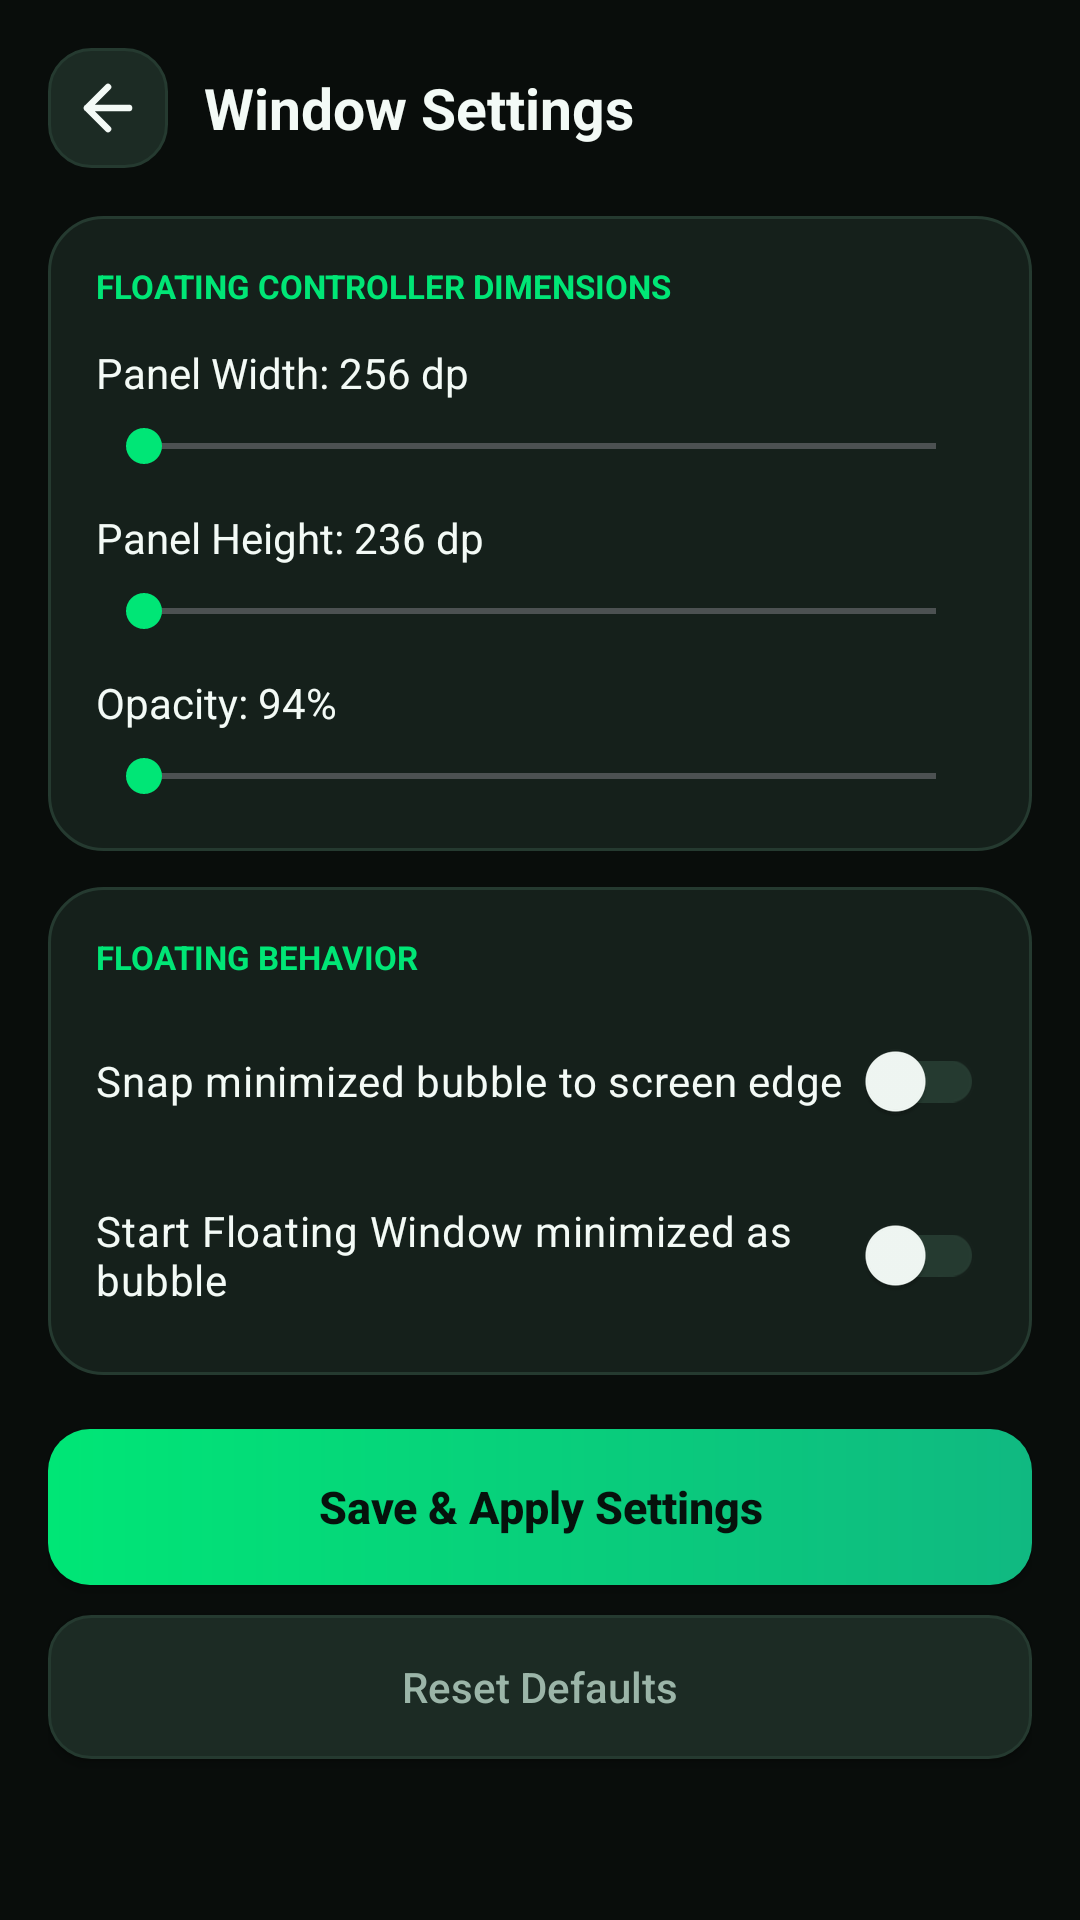

Here is an Android app screen rendered from its layout file. Give the layout XML and the strings, colors and styles it references.
<!-- AndroidManifest.xml: application theme Theme.CarromDualScreen -->
<!-- res/layout/activity_window_settings.xml -->
<?xml version="1.0" encoding="utf-8"?>
<ScrollView xmlns:android="http://schemas.android.com/apk/res/android"
    android:layout_width="match_parent"
    android:layout_height="match_parent"
    android:background="@color/bg_obsidian"
    android:fillViewport="true">

    <LinearLayout
        android:layout_width="match_parent"
        android:layout_height="wrap_content"
        android:orientation="vertical"
        android:padding="16dp">

        <LinearLayout
            android:layout_width="match_parent"
            android:layout_height="wrap_content"
            android:gravity="center_vertical"
            android:orientation="horizontal">

            <ImageButton
                android:id="@+id/btnBack"
                android:layout_width="40dp"
                android:layout_height="40dp"
                android:background="@drawable/bg_button_secondary"
                android:contentDescription="Back"
                android:src="@drawable/ic_arrow_back" />

            <TextView
                android:layout_width="wrap_content"
                android:layout_height="wrap_content"
                android:layout_marginStart="12dp"
                android:text="Window Settings"
                android:textColor="@color/text_primary"
                android:textSize="19sp"
                android:textStyle="bold" />
        </LinearLayout>

        
        <LinearLayout
            android:layout_width="match_parent"
            android:layout_height="wrap_content"
            android:layout_marginTop="16dp"
            android:background="@drawable/bg_card_dark"
            android:orientation="vertical"
            android:padding="16dp">

            <TextView
                android:layout_width="wrap_content"
                android:layout_height="wrap_content"
                android:text="FLOATING CONTROLLER DIMENSIONS"
                android:textColor="@color/emerald_neon"
                android:textSize="11sp"
                android:textStyle="bold" />

            <TextView
                android:id="@+id/tvWidthValue"
                android:layout_width="match_parent"
                android:layout_height="wrap_content"
                android:layout_marginTop="12dp"
                android:text="Panel Width: 256 dp"
                android:textColor="@color/text_primary"
                android:textSize="14sp" />

            <SeekBar
                android:id="@+id/seekWidth"
                android:layout_width="match_parent"
                android:layout_height="wrap_content"
                android:layout_marginTop="6dp"
                android:max="170"
                android:progressTint="@color/emerald_neon"
                android:thumbTint="@color/emerald_neon" />

            <TextView
                android:id="@+id/tvHeightValue"
                android:layout_width="match_parent"
                android:layout_height="wrap_content"
                android:layout_marginTop="12dp"
                android:text="Panel Height: 236 dp"
                android:textColor="@color/text_primary"
                android:textSize="14sp" />

            <SeekBar
                android:id="@+id/seekHeight"
                android:layout_width="match_parent"
                android:layout_height="wrap_content"
                android:layout_marginTop="6dp"
                android:max="280"
                android:progressTint="@color/emerald_neon"
                android:thumbTint="@color/emerald_neon" />

            <TextView
                android:id="@+id/tvOpacityValue"
                android:layout_width="match_parent"
                android:layout_height="wrap_content"
                android:layout_marginTop="12dp"
                android:text="Opacity: 94%"
                android:textColor="@color/text_primary"
                android:textSize="14sp" />

            <SeekBar
                android:id="@+id/seekOpacity"
                android:layout_width="match_parent"
                android:layout_height="wrap_content"
                android:layout_marginTop="6dp"
                android:max="55"
                android:progressTint="@color/emerald_neon"
                android:thumbTint="@color/emerald_neon" />
        </LinearLayout>

        
        <LinearLayout
            android:layout_width="match_parent"
            android:layout_height="wrap_content"
            android:layout_marginTop="12dp"
            android:background="@drawable/bg_card_dark"
            android:orientation="vertical"
            android:padding="16dp">

            <TextView
                android:layout_width="wrap_content"
                android:layout_height="wrap_content"
                android:text="FLOATING BEHAVIOR"
                android:textColor="@color/emerald_neon"
                android:textSize="11sp"
                android:textStyle="bold" />

            <androidx.appcompat.widget.SwitchCompat
                android:id="@+id/switchSnapEdge"
                android:layout_width="match_parent"
                android:layout_height="wrap_content"
                android:layout_marginTop="10dp"
                android:text="Snap minimized bubble to screen edge"
                android:textColor="@color/text_primary"
                android:textSize="14sp" />

            <androidx.appcompat.widget.SwitchCompat
                android:id="@+id/switchStartMinimized"
                android:layout_width="match_parent"
                android:layout_height="wrap_content"
                android:layout_marginTop="10dp"
                android:text="Start Floating Window minimized as bubble"
                android:textColor="@color/text_primary"
                android:textSize="14sp" />
        </LinearLayout>

        
        <Button
            android:id="@+id/btnSaveWindowSettings"
            android:layout_width="match_parent"
            android:layout_height="52dp"
            android:layout_marginTop="18dp"
            android:background="@drawable/bg_button_primary"
            android:text="Save &amp; Apply Settings"
            android:textAllCaps="false"
            android:textColor="@color/text_on_emerald"
            android:textSize="15sp"
            android:textStyle="bold" />

        <Button
            android:id="@+id/btnResetWindowDefaults"
            android:layout_width="match_parent"
            android:layout_height="48dp"
            android:layout_marginTop="10dp"
            android:background="@drawable/bg_button_secondary"
            android:text="Reset Defaults"
            android:textAllCaps="false"
            android:textColor="@color/text_secondary"
            android:textSize="14sp" />
    </LinearLayout>
</ScrollView>
<!-- resources referenced by this layout -->
<resources>
  <color name="bg_obsidian">#090D0B</color>
  <color name="emerald_neon">#00E676</color>
  <color name="text_on_emerald">#06120C</color>
  <color name="text_primary">#F3FAF6</color>
  <color name="text_secondary">#9BB5A8</color>
  <!-- drawable bg_button_primary (drawable) -->
  <?xml version="1.0" encoding="utf-8"?>
  <shape xmlns:android="http://schemas.android.com/apk/res/android"
      android:shape="rectangle">
      <gradient
          android:angle="0"
          android:endColor="@color/emerald_primary"
          android:startColor="@color/emerald_neon" />
      <corners android:radius="14dp" />
  </shape>
  <!-- drawable bg_button_secondary (drawable) -->
  <?xml version="1.0" encoding="utf-8"?>
  <shape xmlns:android="http://schemas.android.com/apk/res/android"
      android:shape="rectangle">
      <solid android:color="@color/bg_card_elevated" />
      <corners android:radius="14dp" />
      <stroke
          android:width="1dp"
          android:color="@color/stroke_subtle" />
  </shape>
  <!-- drawable bg_card_dark (drawable) -->
  <?xml version="1.0" encoding="utf-8"?>
  <shape xmlns:android="http://schemas.android.com/apk/res/android"
      android:shape="rectangle">
      <solid android:color="@color/bg_card" />
      <corners android:radius="@dimen/card_radius" />
      <stroke
          android:width="1dp"
          android:color="@color/stroke_subtle" />
  </shape>
  <!-- drawable ic_arrow_back (drawable) -->
  <?xml version="1.0" encoding="utf-8"?>
  <vector xmlns:android="http://schemas.android.com/apk/res/android"
      android:width="24dp"
      android:height="24dp"
      android:viewportWidth="24"
      android:viewportHeight="24">
      <path
          android:fillColor="#00000000"
          android:strokeColor="#F3FAF6"
          android:strokeWidth="2.2"
          android:strokeLineCap="round"
          android:strokeLineJoin="round"
          android:pathData="M19,12H5M12,19l-7,-7l7,-7" />
  </vector>
  <style name="Theme.CarromDualScreen" parent="Theme.Material3.Dark.NoActionBar">
          <item name="colorPrimary">@color/emerald_primary</item>
          <item name="colorOnPrimary">@color/text_on_emerald</item>
          <item name="colorPrimaryContainer">@color/emerald_deep</item>
          <item name="colorOnPrimaryContainer">@color/text_primary</item>
          <item name="colorSecondary">@color/emerald_neon</item>
          <item name="colorOnSecondary">@color/text_on_emerald</item>
          <item name="android:colorBackground">@color/bg_obsidian</item>
          <item name="colorSurface">@color/bg_surface</item>
          <item name="colorOnSurface">@color/text_primary</item>
          <item name="colorSurfaceVariant">@color/bg_card</item>
          <item name="colorOnSurfaceVariant">@color/text_secondary</item>
          <item name="colorOutline">@color/stroke_subtle</item>
          <item name="android:statusBarColor">@color/bg_obsidian</item>
          <item name="android:navigationBarColor">@color/bg_obsidian</item>
          <item name="android:windowLightStatusBar" tools:targetApi="m">false</item>
      </style>
  <color name="emerald_primary">#10B981</color>
  <color name="bg_card_elevated">#1C2B24</color>
  <color name="stroke_subtle">#253A30</color>
  <color name="bg_card">#15201B</color>
  <dimen name="card_radius">18dp</dimen>
  <color name="emerald_deep">#064E3B</color>
  <color name="bg_surface">#101815</color>
</resources>
